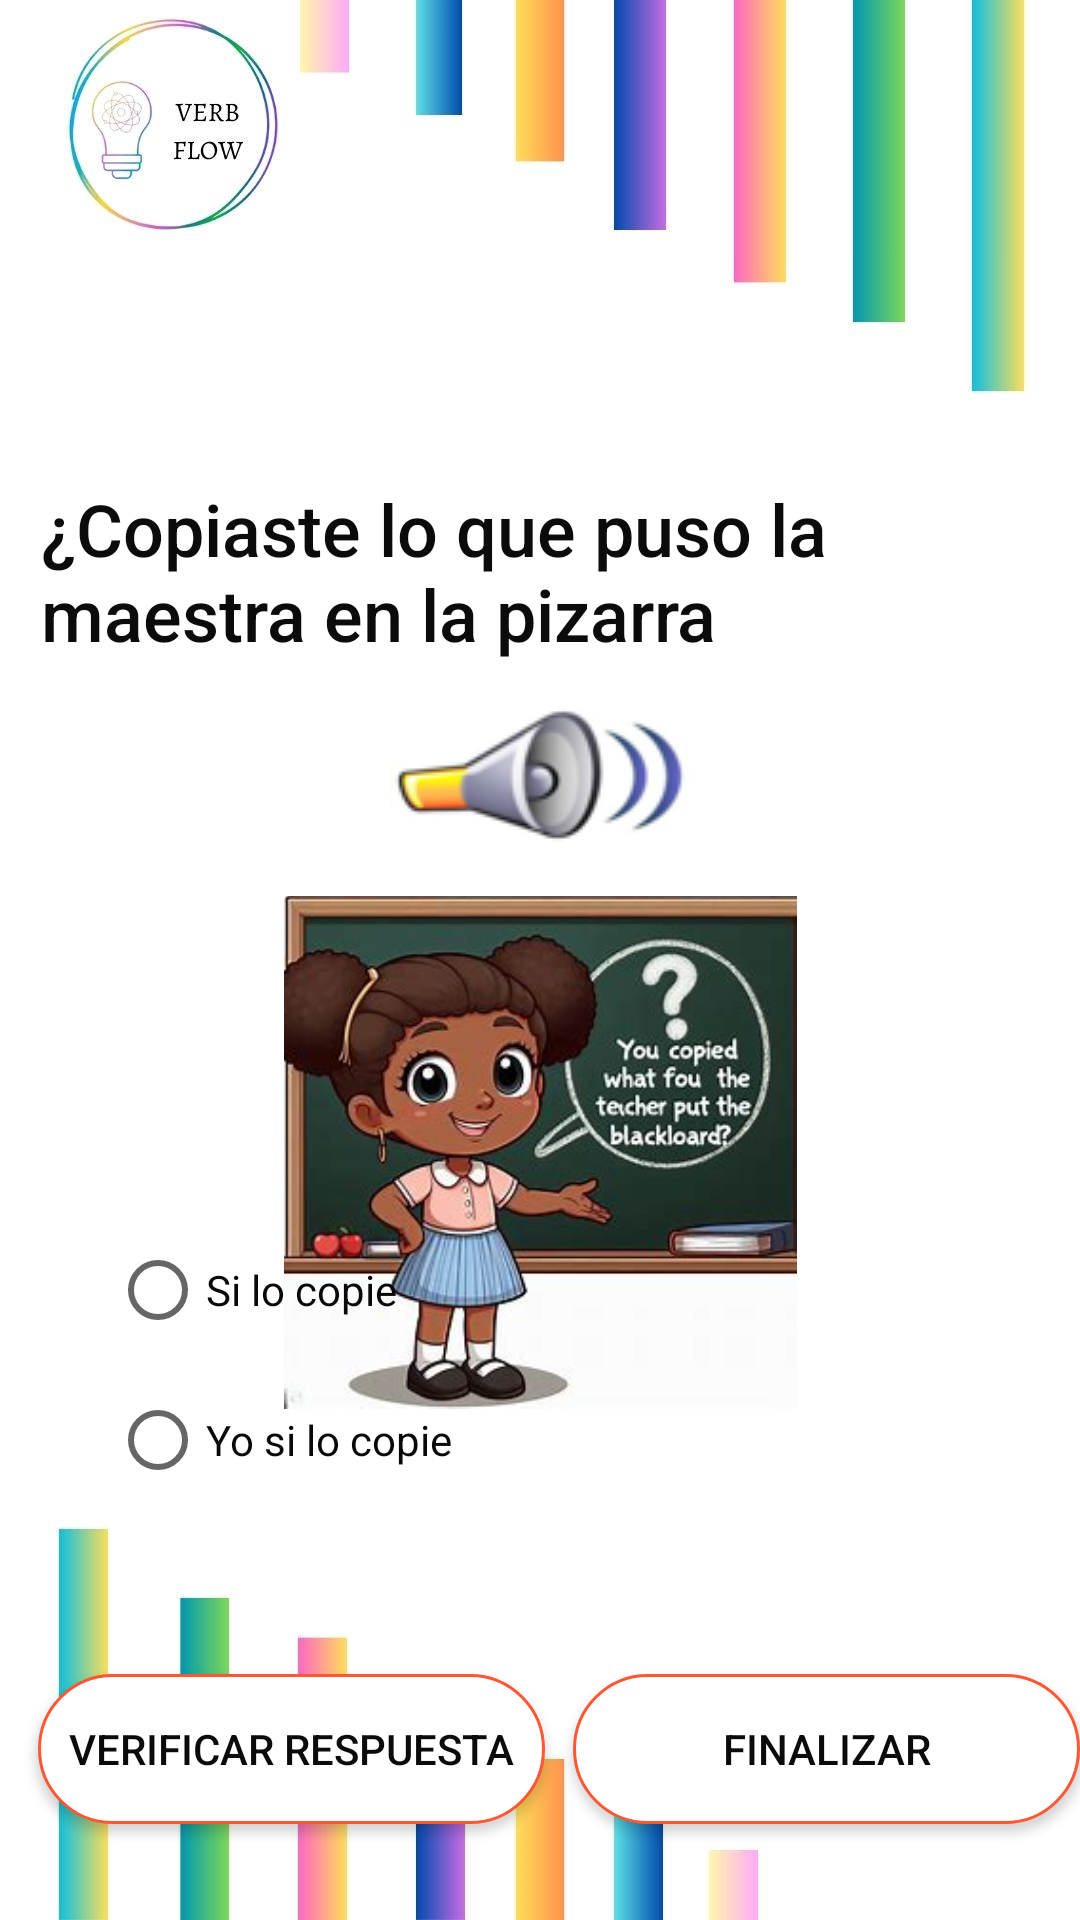

Here is an Android app screen rendered from its layout file. Give the layout XML and the strings, colors and styles it references.
<!-- AndroidManifest.xml: application theme Theme.EXPRESSEASE -->
<!-- res/layout/activity_pregunta5_nivel2.xml -->
<?xml version="1.0" encoding="utf-8"?>
<androidx.constraintlayout.widget.ConstraintLayout xmlns:android="http://schemas.android.com/apk/res/android"
    xmlns:app="http://schemas.android.com/apk/res-auto"
    xmlns:tools="http://schemas.android.com/tools"
    android:layout_width="match_parent"
    android:layout_height="match_parent"
    android:background="@drawable/fondosinlogo"
    tools:context=".Nivel2.Pregunta5Nivel2">

    <ImageButton
        android:id="@+id/btnaudio1"
        android:layout_width="100dp"
        android:layout_height="50dp"
        android:src="@drawable/altavoz"
        app:layout_constraintBottom_toTopOf="@+id/imageView"
        app:layout_constraintEnd_toEndOf="parent"
        app:layout_constraintStart_toStartOf="parent"
        app:layout_constraintTop_toBottomOf="@+id/pregunta5Nivel2"
        tools:ignore="SpeakableTextPresentCheck" />

    <TextView
        android:id="@+id/pregunta5Nivel2"
        android:layout_width="304dp"
        android:layout_height="wrap_content"
        android:layout_marginTop="160dp"
        android:text="¿Copiaste lo que puso la maestra en la pizarra"
        android:textAppearance="@style/TextAppearance.AppCompat.Body2"
        android:textColor="#0B0B0B"
        android:textSize="24dp"
        app:layout_constraintEnd_toEndOf="parent"
        app:layout_constraintHorizontal_bias="0.242"
        app:layout_constraintStart_toStartOf="parent"
        app:layout_constraintTop_toTopOf="parent"
        tools:ignore="MissingConstraints" />

    <ImageView
        android:id="@+id/imageView"
        android:layout_width="171dp"
        android:layout_height="176dp"
        android:layout_marginTop="296dp"
        app:layout_constraintEnd_toEndOf="parent"
        app:layout_constraintStart_toStartOf="parent"
        app:layout_constraintTop_toTopOf="parent"
        app:srcCompat="@drawable/pizzara" />

    <LinearLayout
        android:id="@+id/linearLayout"
        android:layout_width="287dp"
        android:layout_height="163dp"
        android:layout_marginBottom="72dp"
        app:layout_constraintBottom_toBottomOf="parent"
        app:layout_constraintEnd_toEndOf="parent"
        app:layout_constraintStart_toStartOf="parent"
        tools:ignore="MissingConstraints">

        <RadioGroup
            android:id="@+id/Pregunta5Nivel2opciones1"
            android:layout_width="255dp"
            android:layout_height="wrap_content">

            
            <RadioButton
                android:id="@+id/Nivel2P5opcion1_1"
                android:layout_width="239dp"
                android:layout_height="50dp"
                android:text="Si lo copie"
                android:textColor="#090909" />

            
            <RadioButton
                android:id="@+id/Nivel2P5opcion1_2"
                android:layout_width="match_parent"
                android:layout_height="50dp"
                android:text="Yo si lo copie"
                android:textColor="#090909" />

        </RadioGroup>
    </LinearLayout>

    <Button
        android:id="@+id/Nivel2P6verificar1"
        android:layout_width="169dp"
        android:layout_height="50dp"
        android:layout_marginBottom="32dp"
        android:background="@drawable/background"
        android:text="Verificar respuesta"
        android:textColor="#0B0B0B"
        app:layout_constraintBottom_toBottomOf="parent"
        app:layout_constraintEnd_toEndOf="parent"
        app:layout_constraintHorizontal_bias="0.066"
        app:layout_constraintStart_toStartOf="parent"
        tools:ignore="MissingConstraints"
        tools:layout_editor_absoluteX="7dp" />

    <Button
        android:id="@+id/Nivel2SiguienteP6N2"

        android:layout_width="169dp"
        android:layout_height="50dp"
        android:layout_marginBottom="32dp"
        android:background="@drawable/background"
        android:text="finalizar"
        android:textColor="#0B0B0B"
        app:layout_constraintBottom_toBottomOf="parent"
        app:layout_constraintEnd_toEndOf="parent"
        app:layout_constraintHorizontal_bias="0.508"
        tools:ignore="MissingConstraints" />

</androidx.constraintlayout.widget.ConstraintLayout>
<!-- resources referenced by this layout -->
<resources>
  <!-- drawable altavoz: png bitmap (drawable, 7600 bytes) -->
  <!-- drawable background (drawable) -->
  <?xml version="1.0" encoding="utf-8"?>
  <selector xmlns:android="http://schemas.android.com/apk/res/android">
      <item>
          <shape android:shape="rectangle">
              <corners android:radius="360dp"/>
              <solid android:color="#FFFF"/>
              <stroke android:color="#FF5733" android:width="1dp"/>
          </shape>
      </item>
  
  </selector>
  <!-- drawable fondosinlogo: jpg bitmap (drawable, 64525 bytes) -->
  <!-- drawable pizzara: jpg bitmap (drawable, 17554 bytes) -->
  <style name="Theme.EXPRESSEASE" parent="Base.Theme.EXPRESSEASE" />
  <style name="Base.Theme.EXPRESSEASE" parent="Theme.AppCompat.DayNight.NoActionBar">
          
          
          <item name="windowActionBar">false</item>
          <item name="windowNoTitle">true</item>
      </style>
</resources>
